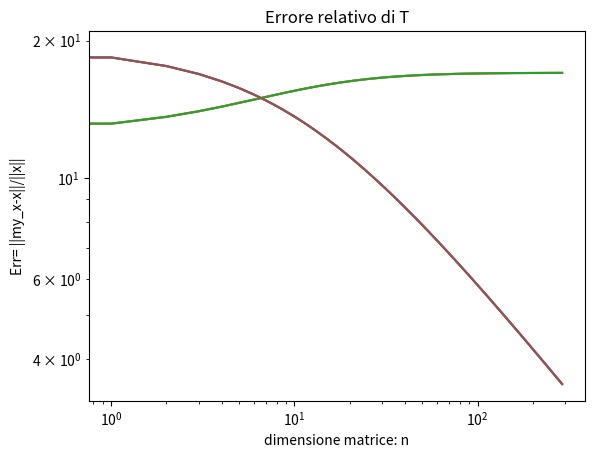

This chart was generated by the following Python code:
#!/usr/bin/env python3
# -*- coding: utf-8 -*-
"""
Created on Thu Jan 26 09:50:19 2023

@author: conocirone
"""

import numpy as np
from numpy import matlib
import matplotlib.pyplot as plt
import scipy.linalg
import scipy.linalg.decomp_lu as LUdec

K_T = np.zeros((290,1))
Err_T = np.zeros((290,1))

for n in range(10,300):
     #matrice tridiagonale:
     T = np.eye(n)
     c = np.diag(np.ones(n) * 9, k = 0)
     s = np.diag(np.ones(n-1)* -4, k=1)
     i = np.diag(np.ones(n-1)* -4, k=-1)
     T  = s + i + c
     x_T = np.ones((n,1))
     b_T = T@x_T
     
     #numero di condizione:
     K_T[n-10] = np.linalg.cond(T, 2)
     L_T = scipy.linalg.cholesky(T, lower = True)
     T  = np.dot(L_T, L_T.transpose())
     b_T = T@x_T
     my_x_T = T.transpose()@b_T
     
     
     #errore relativo:
     Ea_T = my_x_T - x_T
     Err_T[n-10] = scipy.linalg.norm(Ea_T, 2) / scipy.linalg.norm(x_T,2)
     
     
plt.plot(K_T)
plt.semilogy(K_T)
plt.semilogx(K_T)
plt.title('CONDIZIONAMENTO DI T ')
plt.xlabel('dimensione matrice: n')
plt.ylabel('K(T)')
plt.show()

plt.plot( Err_T)
plt.semilogy(Err_T)
plt.semilogx(Err_T)
plt.title('Errore relativo di T')
plt.xlabel('dimensione matrice: n')
plt.ylabel('Err= ||my_x-x||/||x||')
plt.show()

